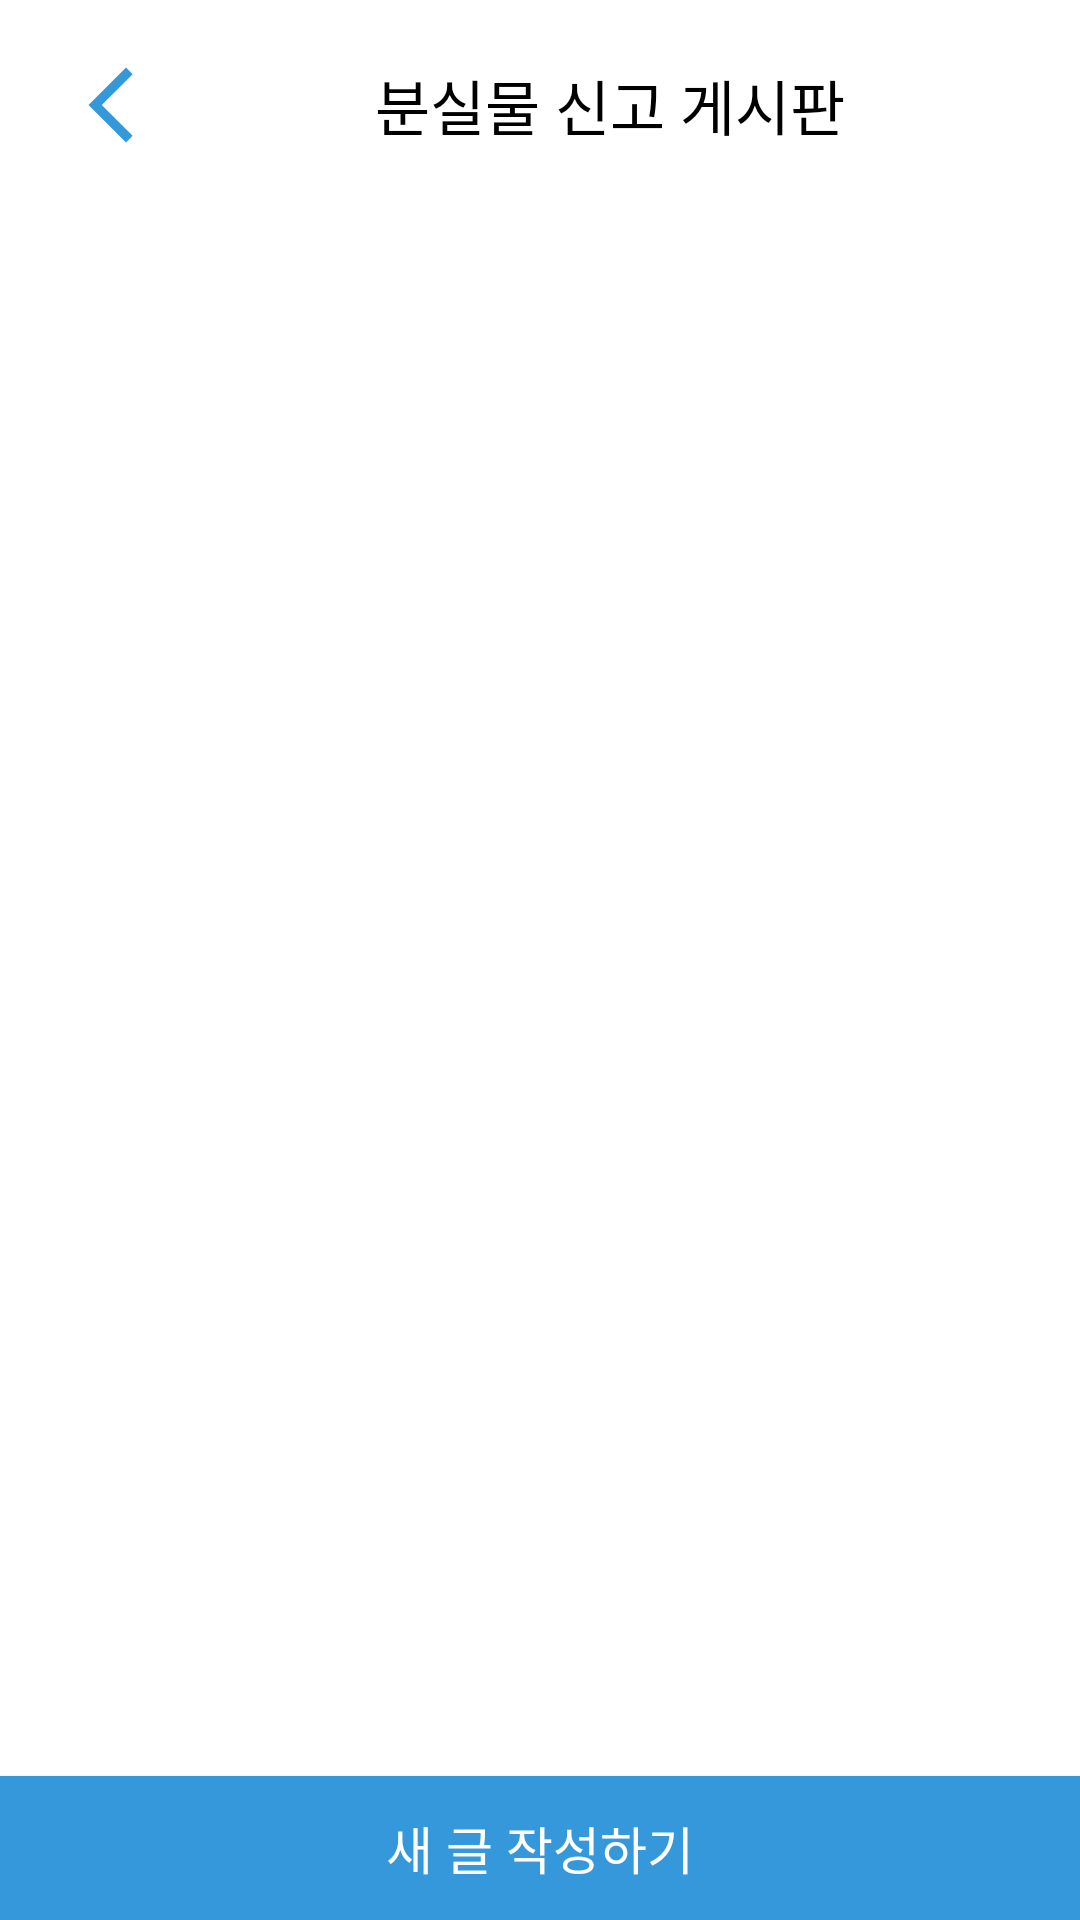

This screen was rendered from an Android layout file. Write that file and the resources it references.
<!-- AndroidManifest.xml: application theme Theme.DWRS -->
<!-- res/layout/activity_boardmain.xml -->
<?xml version="1.0" encoding="utf-8"?>
<LinearLayout xmlns:android="http://schemas.android.com/apk/res/android"
    xmlns:app="http://schemas.android.com/apk/res-auto"
    xmlns:tools="http://schemas.android.com/tools"
    android:layout_width="match_parent"
    android:layout_height="match_parent"
    android:orientation="vertical"
    tools:context=".Boardmain">

    <LinearLayout
        android:layout_width="match_parent"
        android:layout_height="wrap_content"
        android:orientation="horizontal">


        <ImageButton
            android:id="@+id/boardmain_backbtn"
            android:layout_width="wrap_content"
            android:layout_height="wrap_content"
            android:layout_margin="10dp"
            android:backgroundTint="@color/white"
            app:srcCompat="@drawable/ic_back"/>

        <EditText
            android:layout_width="wrap_content"
            android:layout_height="match_parent"
            android:layout_gravity="center_horizontal"
            android:layout_marginLeft="51dp"
            android:backgroundTint="@null"
            android:background="@null"
            android:text="분실물 신고 게시판"
            android:textColor="@color/black"
            android:textSize="20dp" />


    </LinearLayout>


    <androidx.recyclerview.widget.RecyclerView
        android:id="@+id/boardmain_recyclerView"
        android:layout_width="match_parent"
        android:layout_height="match_parent"
        android:layout_weight="1"
        app:layoutManager="androidx.recyclerview.widget.LinearLayoutManager" />

    <Button
        android:id="@+id/boardmain_write"
        android:layout_width="match_parent"
        android:layout_height="wrap_content"
        android:background="#3498DB"
        android:textColor="#FFFFFF"
        android:text="새 글 작성하기"
        android:textSize="17sp"
        />


</LinearLayout>
<!-- resources referenced by this layout -->
<resources>
  <color name="black">#FF000000</color>
  <color name="white">#FFFFFFFF</color>
  <!-- drawable ic_back (drawable) -->
  <vector android:height="30dp" android:tint="#3498DB"
      android:viewportHeight="24" android:viewportWidth="24"
      android:width="30dp" xmlns:android="http://schemas.android.com/apk/res/android">
      <path android:fillColor="@android:color/white" android:pathData="M17.77,3.77l-1.77,-1.77l-10,10l10,10l1.77,-1.77l-8.23,-8.23z"/>
  </vector>
  <style name="Theme.DWRS" parent="Theme.MaterialComponents.DayNight.NoActionBar">
          
          <item name="colorPrimary">@color/purple_500</item>
          <item name="colorPrimaryVariant">@color/purple_700</item>
          <item name="colorOnPrimary">@color/white</item>
          
          <item name="colorSecondary">@color/teal_200</item>
          <item name="colorSecondaryVariant">@color/teal_700</item>
          <item name="colorOnSecondary">@color/black</item>
          
          <item name="android:statusBarColor" tools:targetApi="l">?attr/colorPrimaryVariant</item>
          
      </style>
  <color name="purple_500">#3498DB</color>
  <color name="purple_700">#3498DB</color>
  <color name="teal_200">#FF03DAC5</color>
  <color name="teal_700">#FF018786</color>
</resources>
